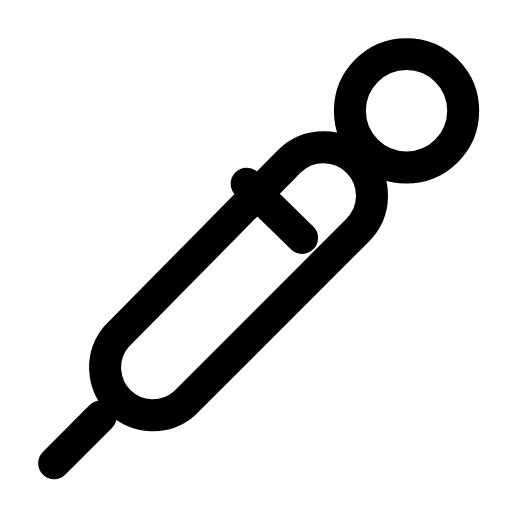
t = 0.00 s
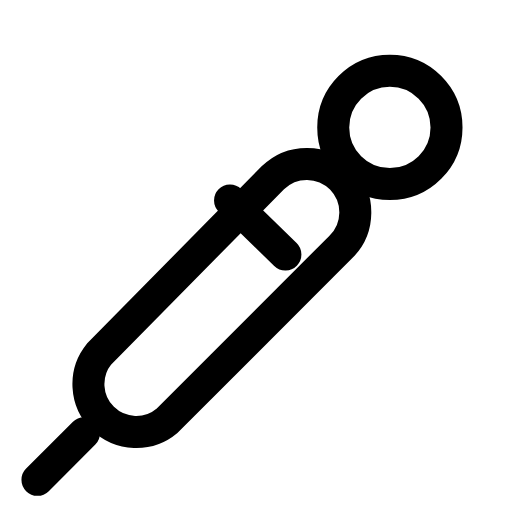
t = 0.25 s
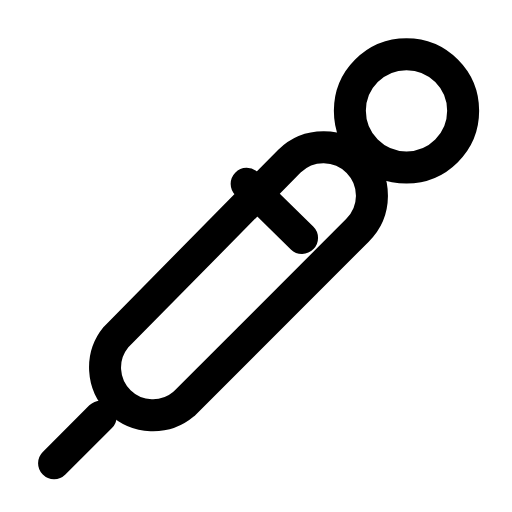
t = 0.50 s
t = 0.73 s: frame unchanged from t = 0.00 s, image omitted
t = 0.99 s: frame unchanged from t = 0.00 s, image omitted
t = 1.25 s: frame unchanged from t = 0.00 s, image omitted

The animated SVG that drew these frames (rendered in a browser with its animation timeline set to each time). Animation: 1 SMIL element (animateTransform=1); one cycle of 1.50 s, repeats indefinitely.

<svg xmlns="http://www.w3.org/2000/svg" width="24" height="24" viewBox="0 0 24 24" fill="none"><g transform="translate(-3.068 -1.003) scale(1.18)"><g><animateTransform attributeName="transform" type="translate" values="0 0;0 0;-0.8 0.8;0 0;0 0;0 0;0 0;-0.8 0.8;0 0;0 0;0 0" keyTimes="0;0.135;0.2475;0.36;0.45;0.6;0.66;0.735;0.81;0.9;1" dur="1.5s" repeatCount="indefinite" calcMode="spline" keySplines="0.16 1 0.3 1;0.16 1 0.3 1;0.16 1 0.3 1;0.16 1 0.3 1;0.16 1 0.3 1;0.16 1 0.3 1;0.16 1 0.3 1;0.16 1 0.3 1;0.16 1 0.3 1;0.16 1 0.3 1"/><circle stroke="currentColor" stroke-width="1.271" stroke-linecap="round" stroke-linejoin="round" fill="none" cx="18.75" cy="5.25" r="2.25"></circle><path stroke="currentColor" stroke-width="1.271" stroke-linecap="round" stroke-linejoin="round" fill="none" d="M9.9 16.9L16.8 10A1.9 1.9 0 0 0 14.1 7.25L7.2 14.25A1.9 1.9 0 0 0 9.9 16.9Z"></path><line stroke="currentColor" stroke-width="1.271" stroke-linecap="round" stroke-linejoin="round" fill="none" x1="6.6" y1="17.4" x2="4.75" y2="19.25"></line><line stroke="currentColor" stroke-width="1.271" stroke-linecap="round" stroke-linejoin="round" fill="none" x1="12.4" y1="8.15" x2="14.6" y2="10.3"></line></g></g></svg>
